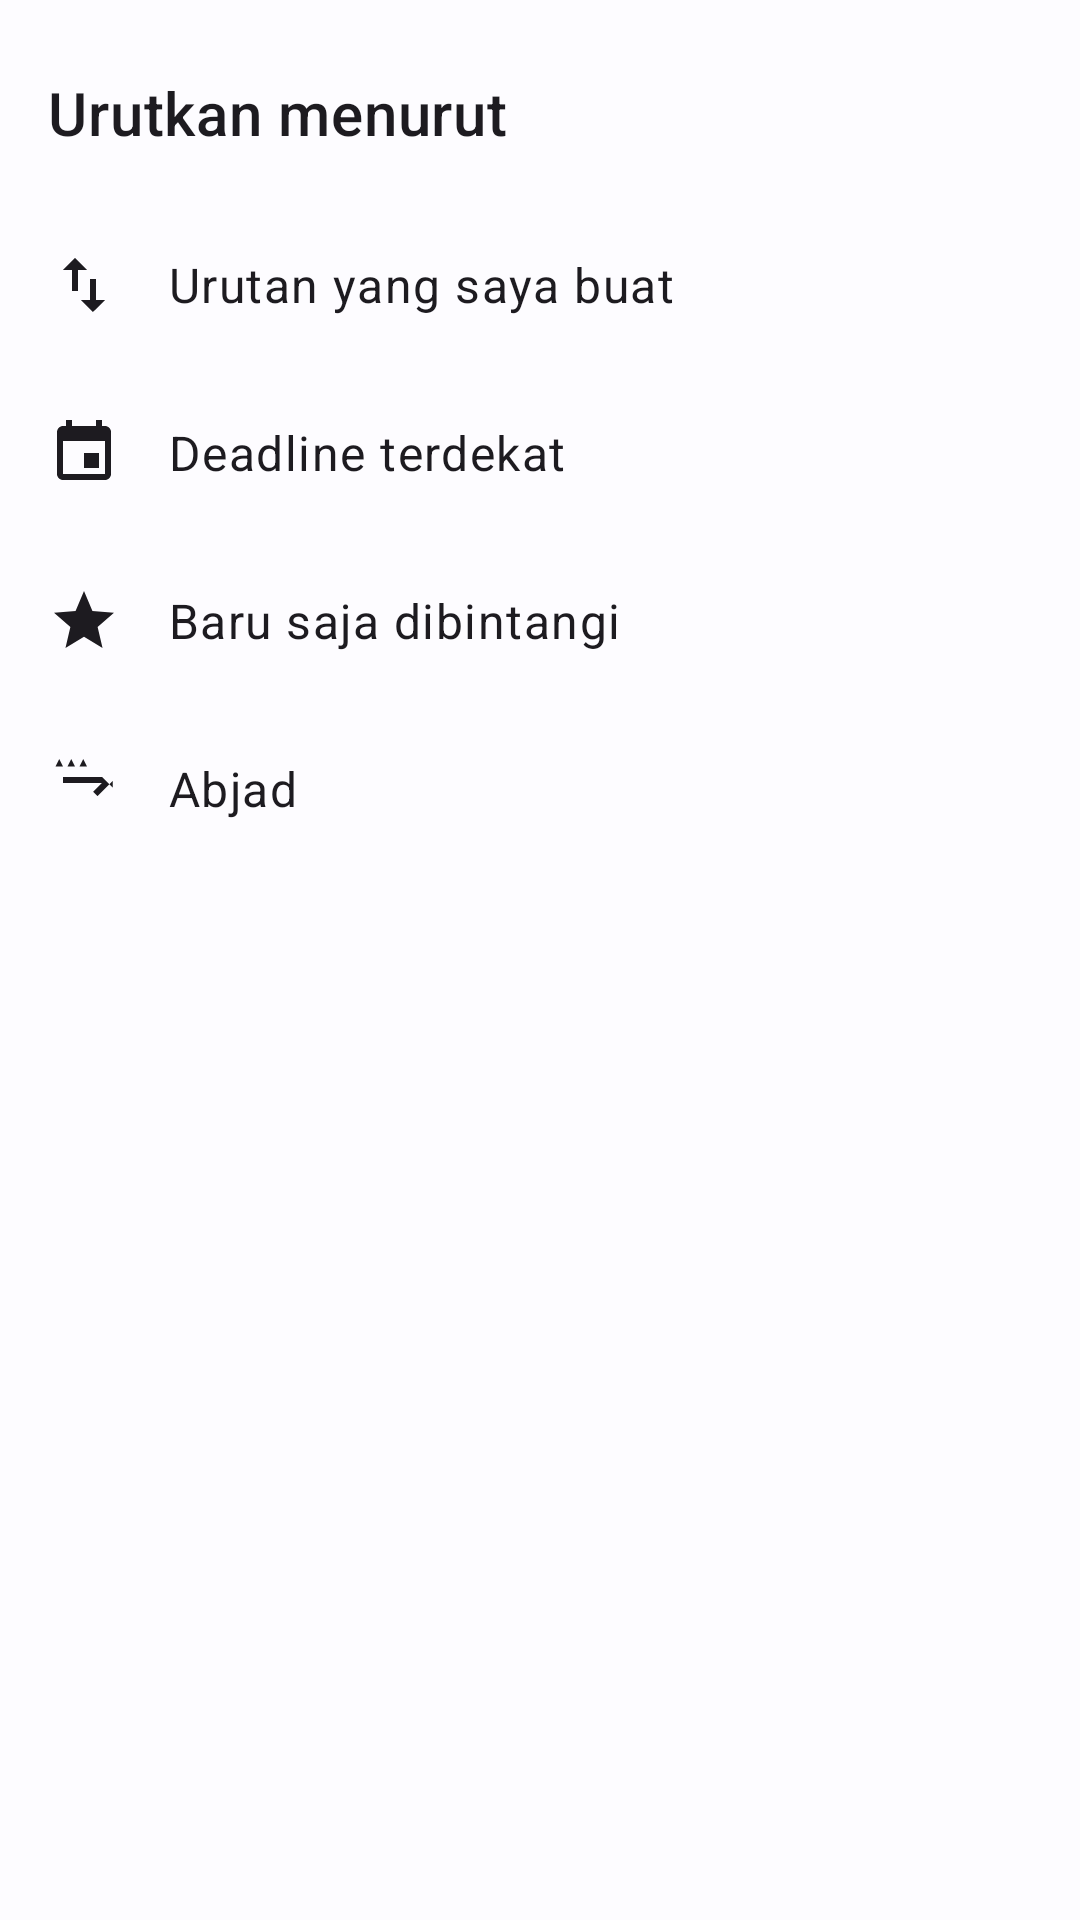

This screen was rendered from an Android layout file. Write that file and the resources it references.
<!-- AndroidManifest.xml: application theme Theme.MaTask -->
<!-- res/layout/bottom_sheet_sort.xml -->
<?xml version="1.0" encoding="utf-8"?>
<LinearLayout xmlns:android="http://schemas.android.com/apk/res/android"
    android:layout_width="match_parent"
    android:layout_height="wrap_content"
    android:orientation="vertical"
    android:paddingTop="8dp"
    android:paddingBottom="8dp">

    <TextView
        android:layout_width="match_parent"
        android:layout_height="wrap_content"
        android:padding="16dp"
        android:text="Urutkan menurut"
        android:textAppearance="@style/TextAppearance.MaterialComponents.Headline6" />

    <TextView
        android:id="@+id/sortByMyOrder"
        style="@style/SortBottomSheetItem"
        android:drawableStart="@drawable/ic_sort"
        android:text="Urutan yang saya buat" />

    <TextView
        android:id="@+id/sortByDate"
        style="@style/SortBottomSheetItem"
        android:drawableStart="@drawable/ic_deadline"
        android:text="Deadline terdekat" />

    <TextView
        android:id="@+id/sortByRecentlyStarred"
        style="@style/SortBottomSheetItem"
        android:drawableStart="@drawable/ic_star"
        android:text="Baru saja dibintangi" />

    <TextView
        android:id="@+id/sortByAlphabetical"
        style="@style/SortBottomSheetItem"
        android:drawableStart="@drawable/ic_sort_by_alpha"
        android:text="Abjad" />

</LinearLayout>
<!-- resources referenced by this layout -->
<resources>
  <!-- drawable ic_deadline (drawable) -->
  <vector xmlns:android="http://schemas.android.com/apk/res/android"
      android:width="24dp"
      android:height="24dp"
      android:viewportWidth="24.0"
      android:viewportHeight="24.0"
      android:tint="?android:attr/textColorPrimary">
      <path
          android:fillColor="@android:color/white"
          android:pathData="M17,12h-5v5h5v-5zM16,1v2H8V1H6v2H5c-1.11,0 -1.99,0.9 -1.99,2L3,19c0,1.1 0.89,2 2,2h14c1.1,0 2,-0.9 2,-2V5c0,-1.1 -0.9,-2 -2,-2h-1V1h-2zM19,19H5V8h14v11z" />
  </vector>
  <!-- drawable ic_sort (drawable) -->
  <vector xmlns:android="http://schemas.android.com/apk/res/android"
      android:width="24dp"
      android:height="24dp"
      android:viewportWidth="24"
      android:viewportHeight="24"
      android:tint="?android:attr/textColorPrimary">
      <path
          android:fillColor="@android:color/white"
          android:pathData="M16,17.01V10h-2v7.01h-3L15,21l4,-3.99h-3zM9,3L5,6.99h3V14h2V6.99h3L9,3z"/>
  </vector>
  <!-- drawable ic_sort_by_alpha (drawable) -->
  <vector xmlns:android="http://schemas.android.com/apk/res/android"
      android:width="24dp"
      android:height="24dp"
      android:viewportWidth="24"
      android:viewportHeight="24"
      android:tint="?android:attr/textColorPrimary">
      <path
          android:fillColor="@android:color/white"
          android:pathData="M2.5,4.5h2.5l-1.25,-2.5L2.5,4.5zM6.5,4.5h2.5L7.75,2L6.5,4.5zM10.5,4.5h2.5L11.75,2L10.5,4.5zM21.59,11.59l-5.09,-5.09L15.08,5.08l2.92,2.92H5v2h13l-2.92,2.92 1.42,1.42 5.09,-5.09z"/>
  </vector>
  <!-- drawable ic_star (drawable) -->
  <vector xmlns:android="http://schemas.android.com/apk/res/android"
      android:width="24dp"
      android:height="24dp"
      android:viewportWidth="24.0"
      android:viewportHeight="24.0"
      android:tint="?android:attr/textColorPrimary">
      <path
          android:fillColor="@android:color/white"
          android:pathData="M12,17.27L18.18,21l-1.64,-7.03L22,9.24l-7.19,-0.61L12,2 9.19,8.63 2,9.24l5.46,4.73L5.82,21z" />
  </vector>
  <style name="Theme.MaTask" parent="Base.Theme.MaTask" />
  <color name="md_theme_primary">#0062a1</color>
  <color name="md_theme_onPrimary">#ffffff</color>
  <color name="md_theme_primaryContainer">#d0e4ff</color>
  <color name="md_theme_onPrimaryContainer">#001d35</color>
  <color name="md_theme_secondary">#535f70</color>
  <color name="md_theme_onSecondary">#ffffff</color>
  <color name="md_theme_secondaryContainer">#d7e3f8</color>
  <color name="md_theme_onSecondaryContainer">#101c2b</color>
  <color name="md_theme_tertiary">#6b5778</color>
  <color name="md_theme_onTertiary">#ffffff</color>
  <color name="md_theme_tertiaryContainer">#f2daff</color>
  <color name="md_theme_onTertiaryContainer">#251432</color>
  <color name="md_theme_error">#ba1a1a</color>
  <color name="md_theme_onError">#ffffff</color>
  <color name="md_theme_errorContainer">#ffdad6</color>
  <color name="md_theme_onErrorContainer">#410002</color>
  <color name="md_theme_background">#fdfcff</color>
  <color name="md_theme_onBackground">#1a1c1e</color>
  <color name="md_theme_surface">#fdfcff</color>
  <color name="md_theme_onSurface">#1a1c1e</color>
  <color name="md_theme_surfaceVariant">#dfe3eb</color>
  <color name="md_theme_onSurfaceVariant">#42474e</color>
  <color name="md_theme_outline">#73777f</color>
  <color name="md_theme_inverseOnSurface">#f1f0f4</color>
  <color name="md_theme_inverseSurface">#2f3133</color>
  <color name="md_theme_inversePrimary">#9ccaff</color>
</resources>
